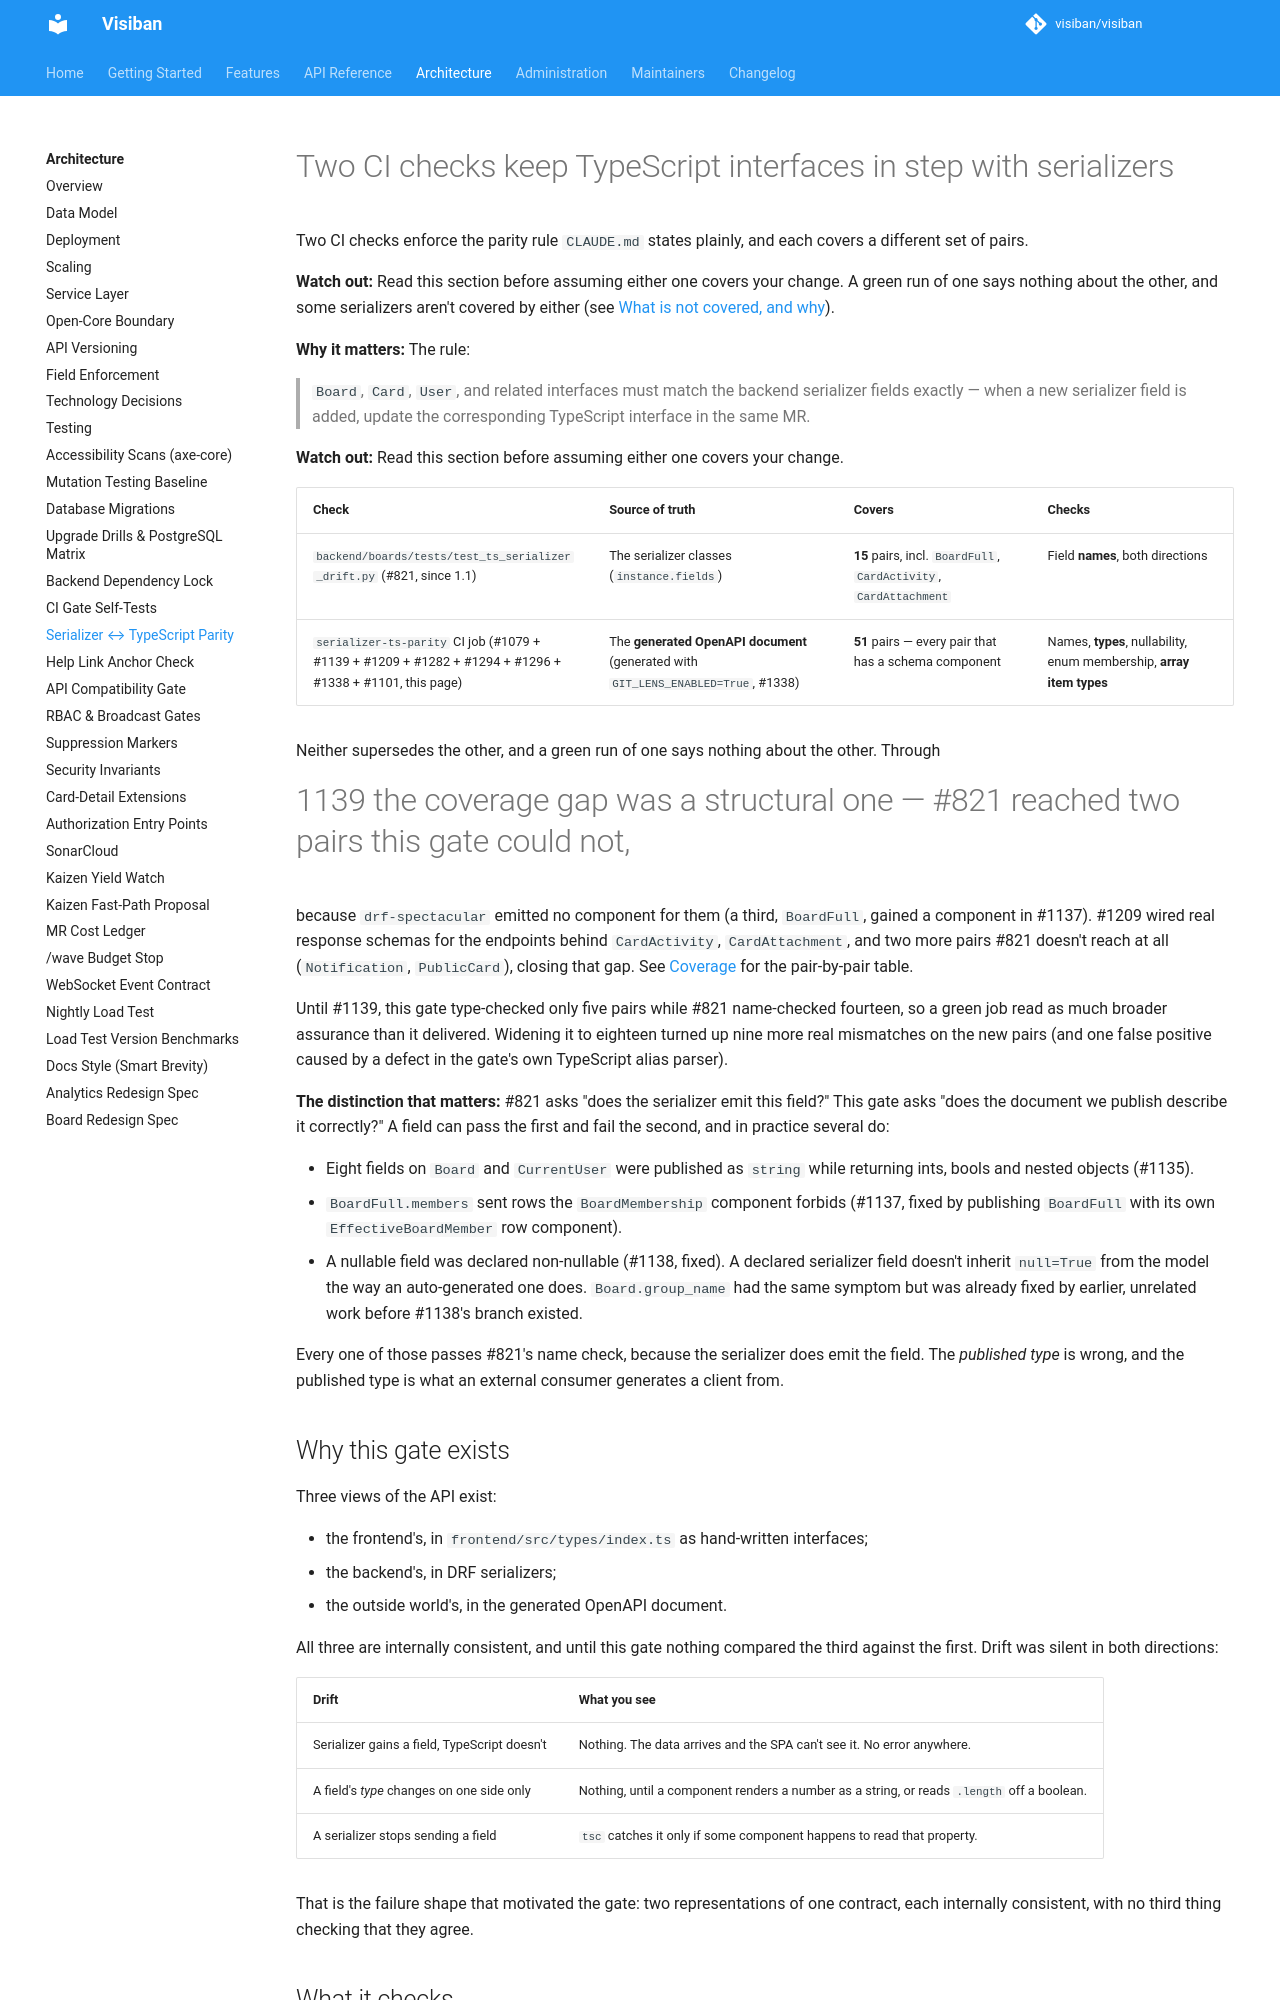

repository: visiban/visiban · page: v1.2.0/development/serializer-ts-parity/index.html · generator: mkdocs

# Two CI checks keep TypeScript interfaces in step with serializers
<a id="serializer-typescript-parity"></a>

Two CI checks enforce the parity rule `CLAUDE.md` states plainly, and each covers a different set of pairs.

**Watch out:** Read this section before assuming either one covers your change. A green run of one says nothing about the other, and some serializers aren't covered by either (see [What is not covered, and why](#what-is-not-covered-and-why)).

**Why it matters:** The rule:

> `Board`, `Card`, `User`, and related interfaces must match the backend serializer fields exactly — when a new serializer field is added, update the corresponding TypeScript interface in the same MR.

**Watch out:** Read this section before assuming either one covers your change.

| Check | Source of truth | Covers | Checks |
|---|---|---|---|
| `backend/boards/tests/test_ts_serializer_drift.py` (#821, since 1.1) | The serializer classes (`instance.fields`) | **15** pairs, incl. `BoardFull`, `CardActivity`, `CardAttachment` | Field **names**, both directions |
| `serializer-ts-parity` CI job (#1079 + #1139 + #1209 + #1282 + #1294 + #1296 + #1338 + #1101, this page) | The **generated OpenAPI document** (generated with `GIT_LENS_ENABLED=True`, #1338) | **51** pairs — every pair that has a schema component | Names, **types**, nullability, enum membership, **array item types** |

Neither supersedes the other, and a green run of one says nothing about the other. Through
#1139 the coverage gap was a structural one — #821 reached two pairs this gate could not,
because `drf-spectacular` emitted no component for them (a third, `BoardFull`, gained a
component in #1137). #1209 wired real response schemas for the endpoints behind `CardActivity`,
`CardAttachment`, and two more pairs #821 doesn't reach at all (`Notification`, `PublicCard`),
closing that gap. See [Coverage](#coverage) for the pair-by-pair table.

Until #1139, this gate type-checked only five pairs while #821 name-checked fourteen, so a
green job read as much broader assurance than it delivered. Widening it to eighteen turned up
nine more real mismatches on the new pairs (and one false positive caused by a defect in the
gate's own TypeScript alias parser).

**The distinction that matters:** #821 asks "does the serializer emit this field?" This gate asks "does the document we publish describe it correctly?" A field can pass the first and fail the second, and in practice several do:

- Eight fields on `Board` and `CurrentUser` were published as `string` while returning ints, bools and nested objects (#1135).
- `BoardFull.members` sent rows the `BoardMembership` component forbids (#1137, fixed by publishing `BoardFull` with its own `EffectiveBoardMember` row component).
- A nullable field was declared non-nullable (#1138, fixed). A declared serializer field doesn't inherit `null=True` from the model the way an auto-generated one does. `Board.group_name` had the same symptom but was already fixed by earlier, unrelated work before #1138's branch existed.

Every one of those passes #821's name check, because the serializer does emit the field. The *published type* is wrong, and the published type is what an external consumer generates a client from.

## Why this gate exists

Three views of the API exist:

- the frontend's, in `frontend/src/types/index.ts` as hand-written interfaces;
- the backend's, in DRF serializers;
- the outside world's, in the generated OpenAPI document.

All three are internally consistent, and until this gate nothing compared the third against the first. Drift was silent in both directions:

| Drift | What you see |
|---|---|
| Serializer gains a field, TypeScript doesn't | Nothing. The data arrives and the SPA can't see it. No error anywhere. |
| A field's *type* changes on one side only | Nothing, until a component renders a number as a string, or reads `.length` off a boolean. |
| A serializer stops sending a field | `tsc` catches it only if some component happens to read that property. |

That is the failure shape that motivated the gate: two representations of one contract, each internally consistent, with no third thing checking that they agree.
